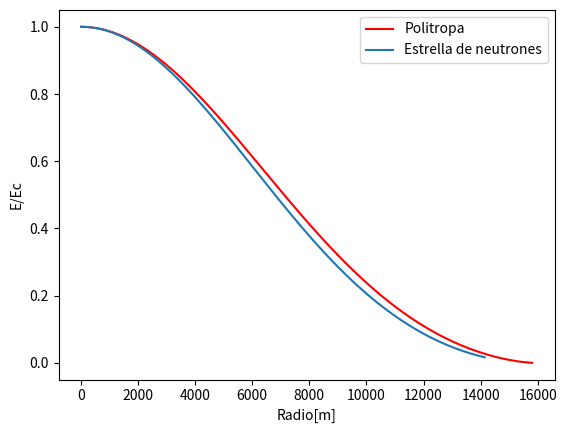
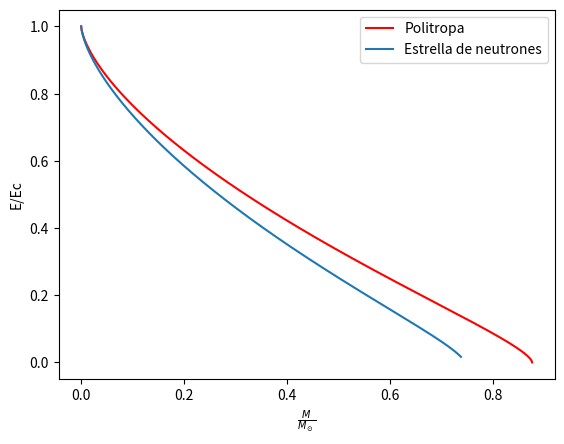
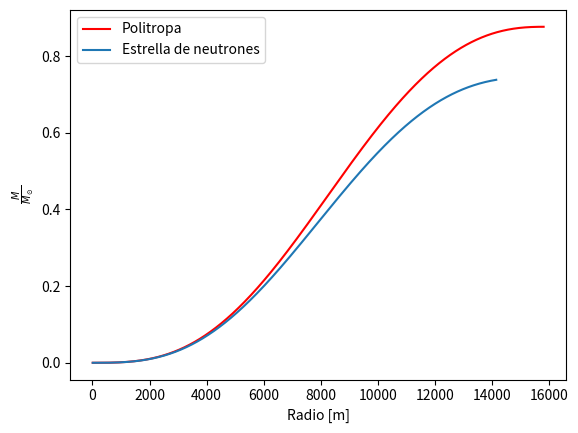

Python code for these plots, in order:
import numpy as np
import math
import matplotlib.pyplot as plt
import matplotlib as mpl
from scipy import stats
import pylab as pl
import pylab
from pylab import *
from matplotlib import rc






def modelo(dr):
    pi=math.pi
    rho_c=5.9*10**17 #densidad central
    m_n= 1.68*10**(-27)  #masa neutron
    h=6.62*10**-34 #constante de planck
    c=5.9*10**8 #velocidad luz
    G=6.67*10**(-11) #constante universal
    M_sun = 1.989*10**(30)
    p_f=((3/(8*pi))*(rho_c/m_n))**(1.0/3) * h #momento de fermi
    x=float(((p_f))/(m_n*c)) #x
    


    m=0.0 #masa inicial
    dm=0
    dP=0
    r=1 #radio inicial

#listas 

    lista_P=[]
    lista_E=[]
    lista_m=[]
    lista_r=[]    
     

    E=(((pi*m_n**4*c**5)/h**3)*((((x**2)+1)**0.5*(2*x**3+x)-math.asinh(x)))) 
    P=((pi*m_n**4*c**5)/(3*h**3))*((((x**2)+1)**0.5*(2*x**3-3*x)+ 3*math.asinh(x)))


    while P>0:

        dP_dr=-((G*(E/c**2.0 + P/c**2.0))*(m + 4.0*pi*r**3*P/c**2.0))/(r*(r-2*G*m/c**2))

                
        dP_dx=(((pi*m_n**4*c**5)/(3*h**3))*((8*x**4)/(x**2+1)**0.5))
        
        dx=((dP_dr)/(dP_dx))*dr        
        
        dP=(((pi*m_n**4*c**5)/(3*h**3))*((8*x**4)/(x**2+1)**0.5))*dx
        dE_dx=(((pi*m_n**4*c**5)/h**3)*((8*(x**4+x**2))/(x**2+1)**0.5)) 
        
        
        
        dE=(((pi*m_n**4*c**5)/h**3)*((8*(x**4+x**2))/(x**2+1)**0.5))*dx
        
                
        dm=((4*pi*E*r**2)/(c**2))*dr
                
          
        x=x+dx
        m=m+dm
        P=P+dP
        r=r+dr
        E=E+dE
        lista_P.append(P)
        lista_m.append(m)
        lista_r.append(r)
        lista_E.append(E)
    
    
    return(np.array(lista_P),np.array(lista_m)/M_sun,np.array(lista_r),np.array(lista_E)/max(lista_E))
    
    
#Presion=np.array(modelo(10)[0])
Masa=np.array(modelo(10)[1])
Radio=np.array(modelo(10)[2])
Energia=np.array(modelo(10)[3])
#Masa_O=Masa/(2*10**30)



#plt.legend()
#plt.ylabel(r"$\frac{M}{M_\odot}$")

def politropa(dr):
    
    
    h = 6.62*10**-34  
    m =  1.67*10**(-27)    
    rho_c = 5.9*10**17    
    n = float(rho_c/m)
    p_f = ((3*n/(8*np.pi))**(1.0/3))*h
    pi=math.pi

    M_sun = 1.989*10**(30)

    G = 6.67*10**(-11)
    c = 3*10**8
    x=float(((p_f))/(m*c))
    e = (((pi*m**4*c**5)/h**3)*((((x**2)+1)**0.5*(2*x**3+x)-math.asinh(x))))
    pmass = []
    ppressure = []
    pdensity = []
    pradius = []
    
    K = ((8*np.pi*h**2)/(15*m))*((3./(m*8*np.pi*c**2))**(5./3))#((h**2)/(5*m))*(3.0/(8*np.pi))**(2.0/3)
    P = K*e**(5./3)
    r = 1 # Radio inicial 
    M = 0
    
    while P > 0:
        
        dM = (4*np.pi*(r**2)*e/(c**2))*dr
        M += dM
        pmass.append(M)
        
        dP = -(G*M*e/((r*c)**2))*dr
        P += dP
        
        if P < 0:
           ppressure.append(0)
           pdensity.append(0)
           pradius.append(r)
           
        else:
            
           ppressure.append(P) 
           e = (P/K)**(3./5)#((P/K)*(m**(5.0/3)))**(3.0/5)
           pdensity.append(e)
           r += dr
           pradius.append(r)  
        
    return np.array(pmass)/M_sun, np.array(ppressure), np.array(pradius),np.array(pdensity)/max(pdensity) 
pMass, pPressure, pRadius, pDensity = politropa(10)

#plt.plot(pRadius, pMass ,linestyle='-', color= 'blue', linewidth=1.2 )   
M_sun = 1.989*10**(30)
#plt.plot(Radio,Masa/M_sun,linestyle='-',color= 'red',linewidth = 1.2)    
#plt.xlabel( r"$r (m)$",fontsize=14)
#plt.ylabel(r"$\frac{M}{M_{\odot}}$",fontsize=14)
#plt.show()
figure(0)
plt.plot(pRadius,pDensity,color="red",label="Politropa")
plt.plot(Radio,Energia,label="Estrella de neutrones")
plt.ylabel("E/Ec")
plt.xlabel("Radio[m]")
plt.title("")
plt.legend()
plt.draw()

figure(1)
plt.plot(pMass,pDensity,color="red",label="Politropa")
plt.plot(Masa,Energia,label="Estrella de neutrones")
plt.ylabel("E/Ec")
plt.xlabel(r"$\frac{M}{M_\odot}$")
plt.title("")
plt.legend()
plt.draw()

figure(2)
plt.plot(pRadius,pMass,color="red",label="Politropa")
plt.plot(Radio,Masa,label="Estrella de neutrones")
plt.ylabel(r"$\frac{M}{M_\odot}$")
plt.xlabel("Radio [m]")
plt.title("")
plt.legend()
plt.draw()

















